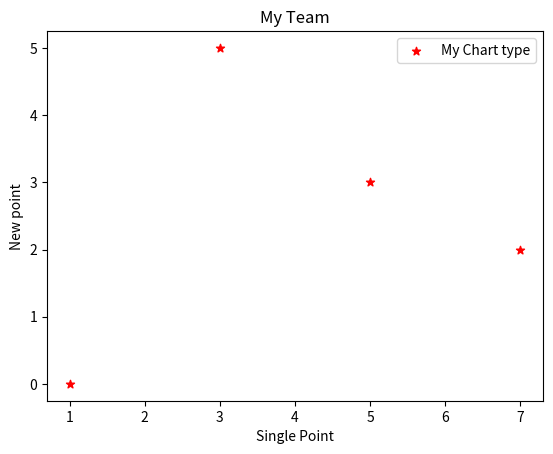

Reproduce this figure in Python.
import matplotlib.pyplot as plt

x_axis = [1, 3, 5, 7]
y_axis = [0, 5, 3, 2]

plt.title("My Team")
plt.scatter(x_axis, y_axis, color="red", marker="*", label="My Chart type")

plt.xlabel("Single Point")
plt.ylabel("New point")

# plt.grid(True)
plt.legend()
plt.show()